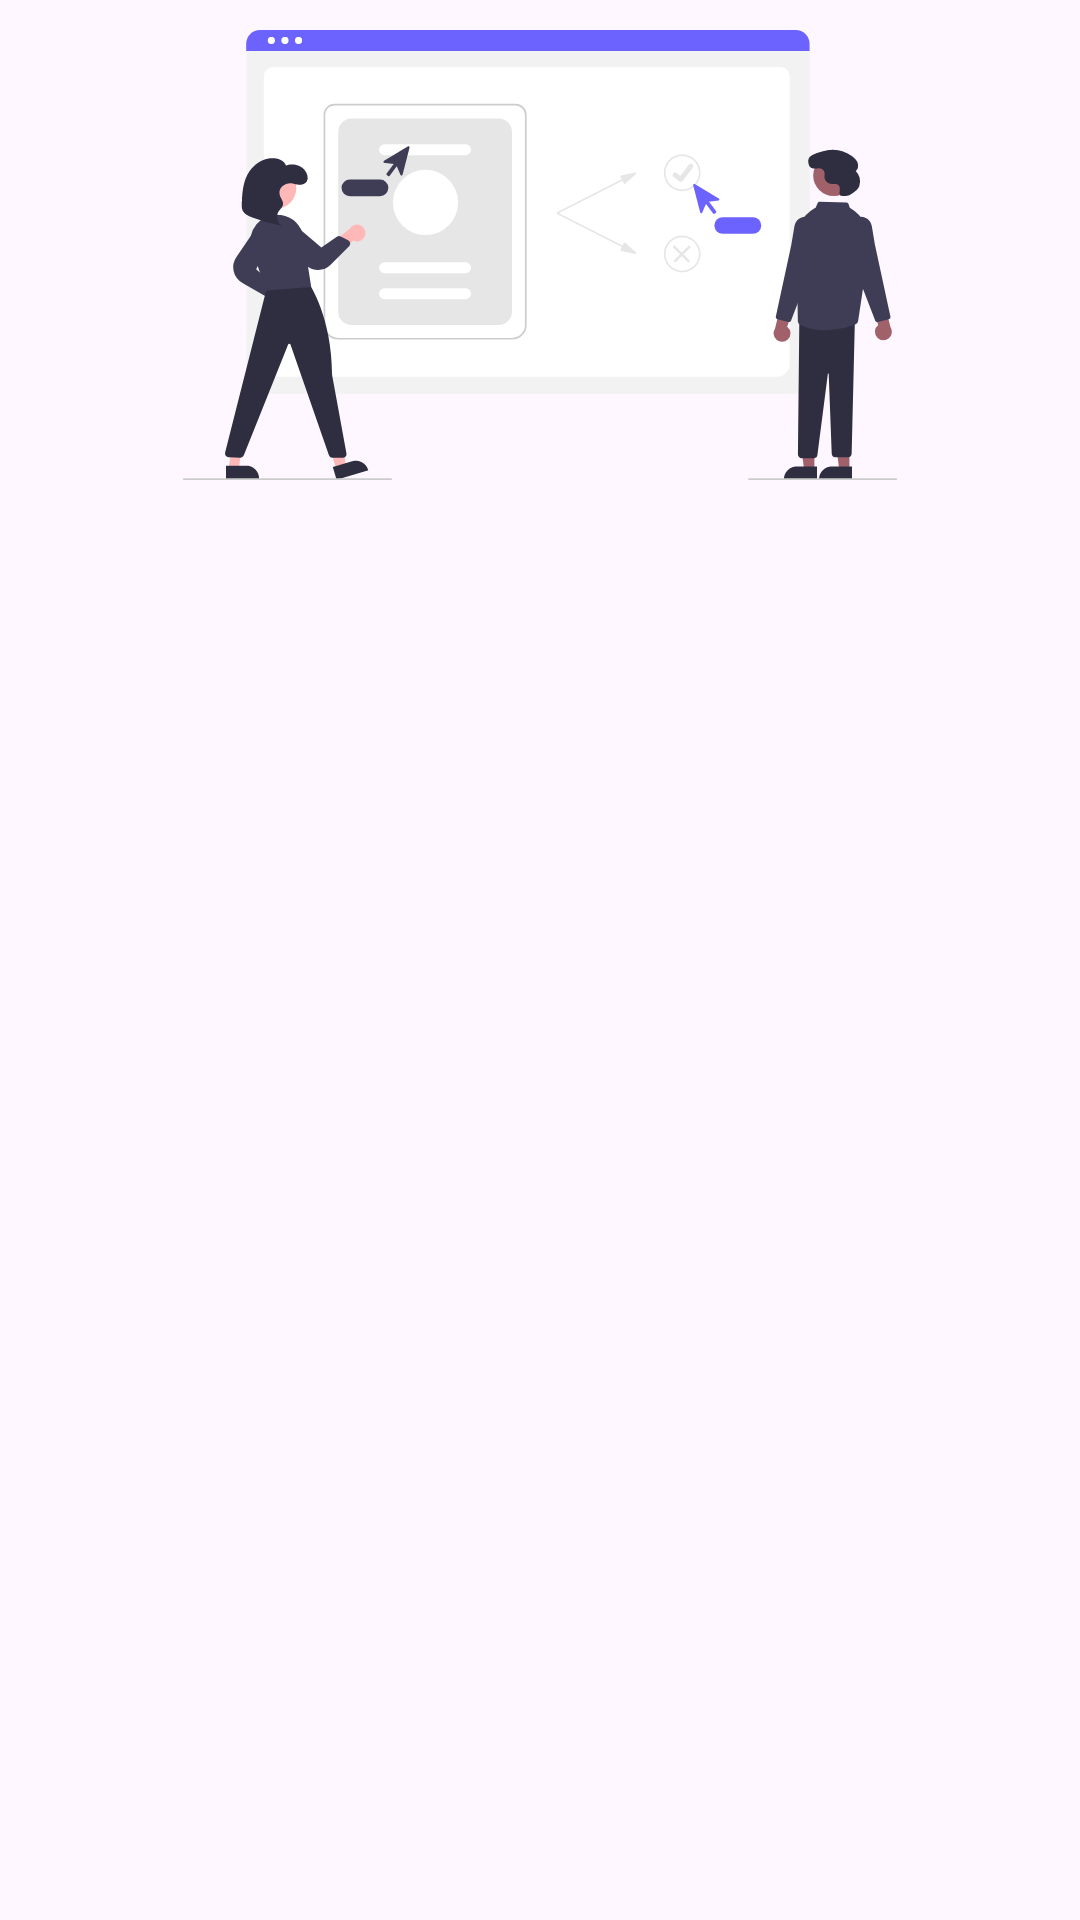

Android layout source for this screen:
<!-- AndroidManifest.xml: application theme Theme.GETCOLLAB -->
<!-- res/layout/header_layout.xml -->
<?xml version="1.0" encoding="utf-8"?>
<androidx.constraintlayout.widget.ConstraintLayout xmlns:android="http://schemas.android.com/apk/res/android"
    xmlns:app="http://schemas.android.com/apk/res-auto"
    xmlns:tools="http://schemas.android.com/tools"
    android:layout_width="match_parent"
    android:layout_height="wrap_content">

    <ImageView
        android:id="@+id/imageView"
        android:layout_width="wrap_content"
        android:layout_height="150dp"
        android:layout_marginTop="10dp"
        app:layout_constraintEnd_toEndOf="parent"
        app:layout_constraintStart_toStartOf="parent"
        app:layout_constraintTop_toTopOf="parent"
        app:srcCompat="@drawable/undraw_online_collaboration_re_bkpm" />
</androidx.constraintlayout.widget.ConstraintLayout>
<!-- resources referenced by this layout -->
<resources>
  <!-- drawable undraw_online_collaboration_re_bkpm: vector/xml drawable (drawable, 11285 chars, omitted) -->
  <style name="Theme.GETCOLLAB" parent="Base.Theme.GETCOLLAB" />
  <style name="Base.Theme.GETCOLLAB" parent="Theme.Material3.DayNight.NoActionBar">
          <item name="colorPrimary">@color/primary</item>
          <item name="colorPrimaryVariant">@color/primary</item>
          <item name="colorOnPrimary">@color/primary</item>
  
          <item name="colorSecondary">@color/secondary</item>
          <item name="colorSecondaryVariant">@color/secondary</item>
          <item name="colorOnSecondary">@color/secondary</item>
          
  
          
      </style>
  <color name="primary">#6DA5C0</color>
  <color name="secondary">#0C7076</color>
</resources>
